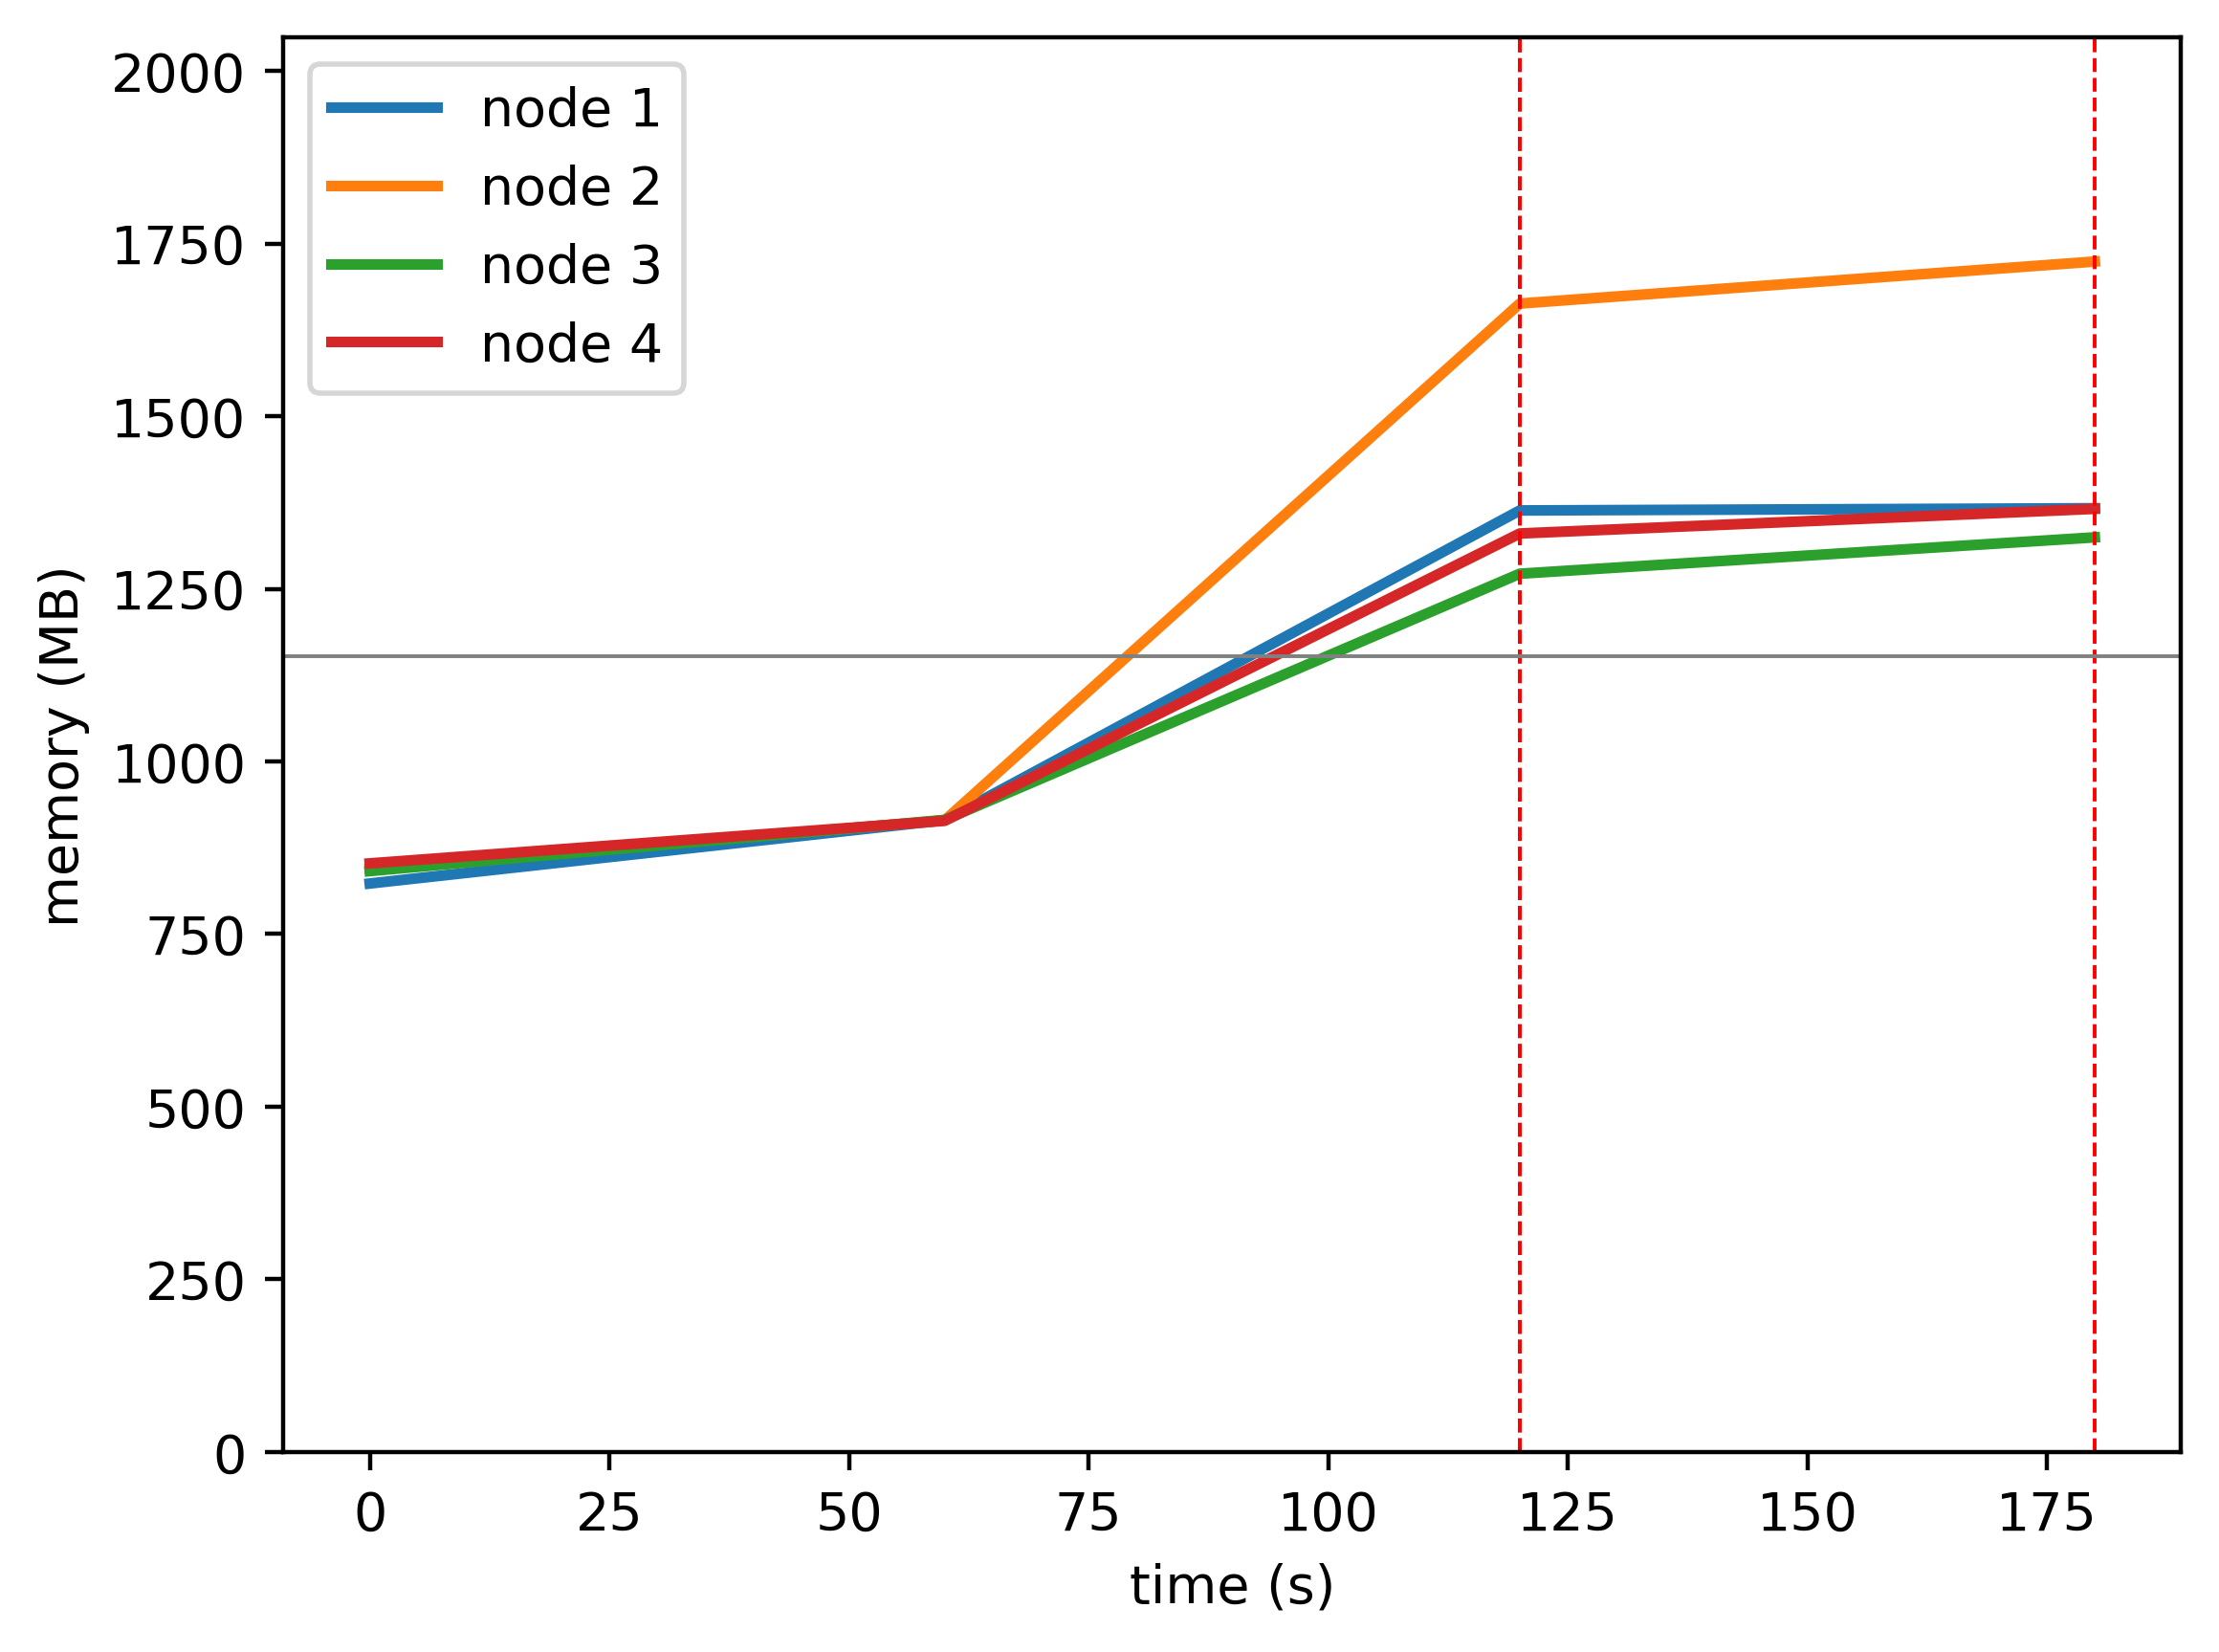

The table this chart was drawn from, first rows:
timestamp, ppgcc-m02_pod_amount, ppgcc-m02_memory, ppgcc-m02_cpu, ppgcc-m03_pod_amount, ppgcc-m03_memory, ppgcc-m03_cpu, ppgcc-m04_pod_amount, ppgcc-m04_memory, ppgcc-m04_cpu, ppgcc-m05_pod_amount, ppgcc-m05_memory, ppgcc-m05_cpu
0, 5, 842980, 30354694, 5, 865148, 77362083, 5, 861356, 68522005, 5, 872832, 69090567
60, 5, 936924, 315954054, 5, 936724, 286640930, 5, 937368, 309708218, 5, 935968, 308204053
120, 5, 1396192, 922519948, 5, 1703012, 1720830928, 5, 1302388, 663073269, 5, 1362048, 961542105
180, 6, 1399492, 935671834, 3, 1765320, 1761523695, 6, 1356304, 691915127, 5, 1398588, 913804568
240, 6, 1450576, 913116381, 2, 1684668, 1692741583, 7, 1396388, 752410055, 5, 1426748, 947609988
